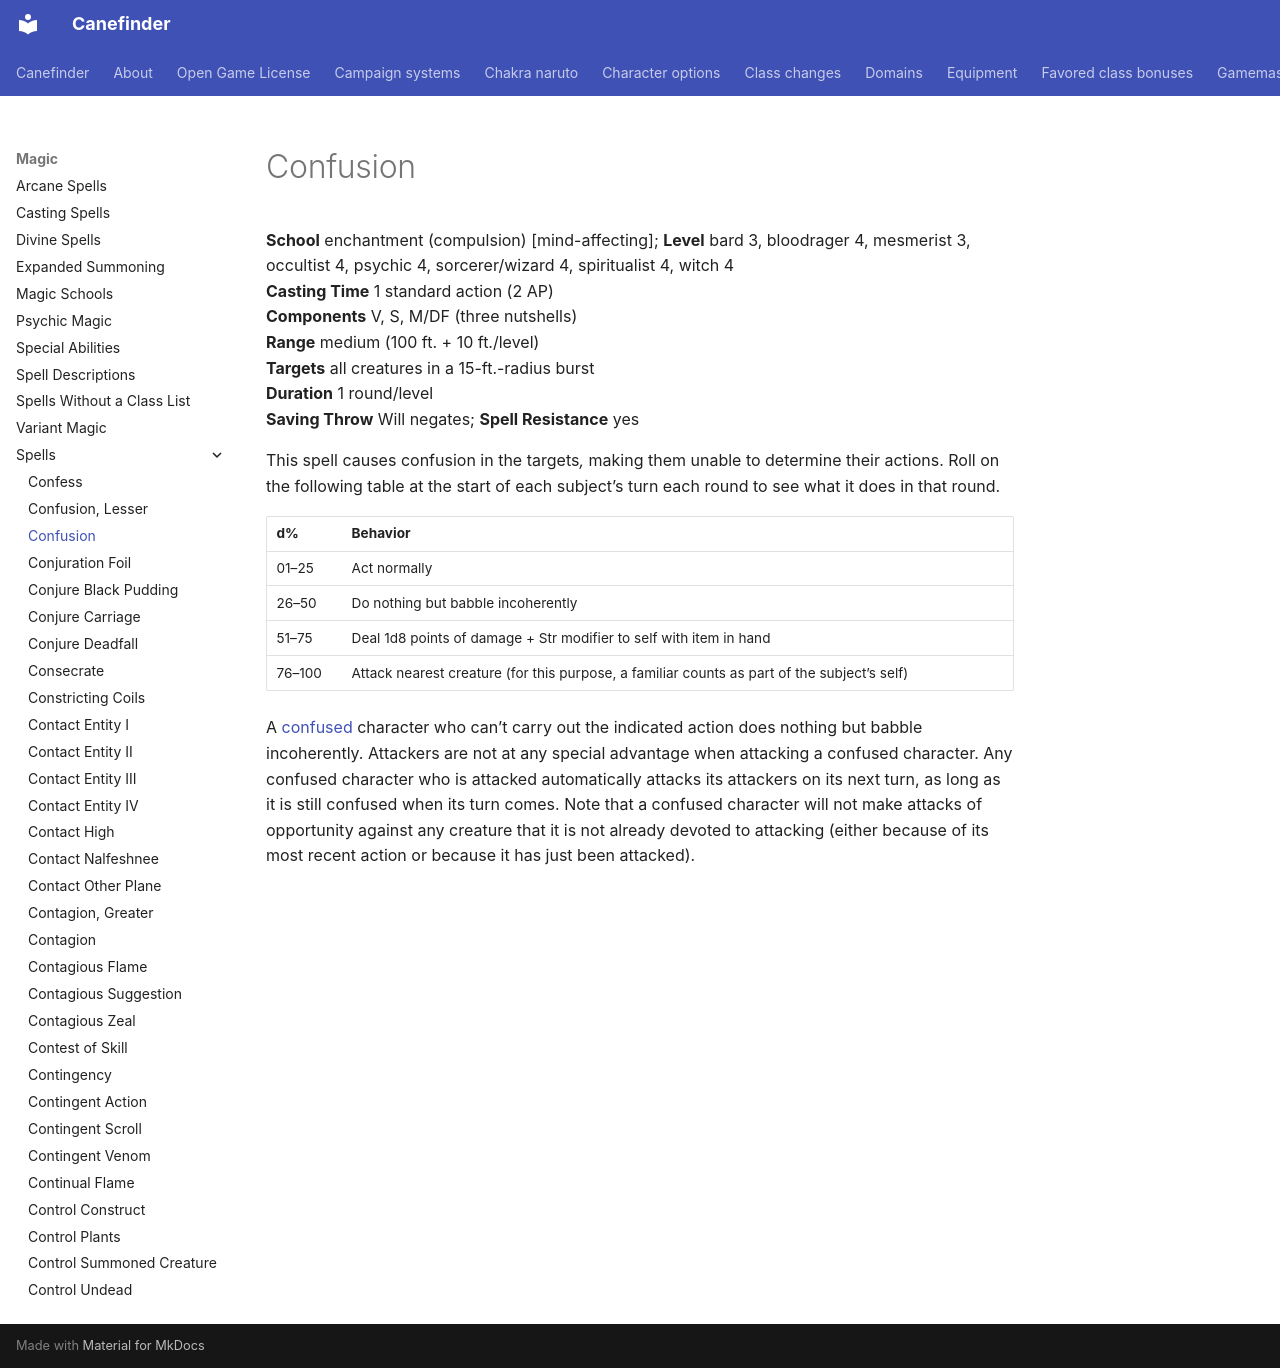

repository: canefinderhouserules/Canefinderhouserules · page: magic/spells/confusion/index.html · generator: mkdocs

# Confusion

**School** enchantment (compulsion) [mind-affecting]; **Level** bard 3, bloodrager 4, mesmerist 3, occultist 4, psychic 4, sorcerer/wizard 4, spiritualist 4, witch 4  
**Casting Time** 1 standard action (2 AP)  
**Components** V, S, M/DF (three nutshells)  
**Range** medium (100 ft. + 10 ft./level)  
**Targets** all creatures in a 15-ft.-radius burst  
**Duration** 1 round/level  
**Saving Throw** Will negates; **Spell Resistance** yes

This spell causes confusion in the targets*,* making them unable to determine their actions. Roll on the following table at the start of each subject’s turn each round to see what it does in that round.

| d% | Behavior |
|---|---|
| 01–25 | Act normally |
| 26–50 | Do nothing but babble incoherently |
| 51–75 | Deal 1d8 points of damage + Str modifier to self with item in hand |
| 76–100 | Attack nearest creature (for this purpose, a familiar counts as part of the subject’s self) |

A [confused](../../rules/appendices/conditions.md#confused) character who can’t carry out the indicated action does nothing but babble incoherently. Attackers are not at any special advantage when attacking a confused character. Any confused character who is attacked automatically attacks its attackers on its next turn, as long as it is still confused when its turn comes. Note that a confused character will not make attacks of opportunity against any creature that it is not already devoted to attacking (either because of its most recent action or because it has just been attacked).
